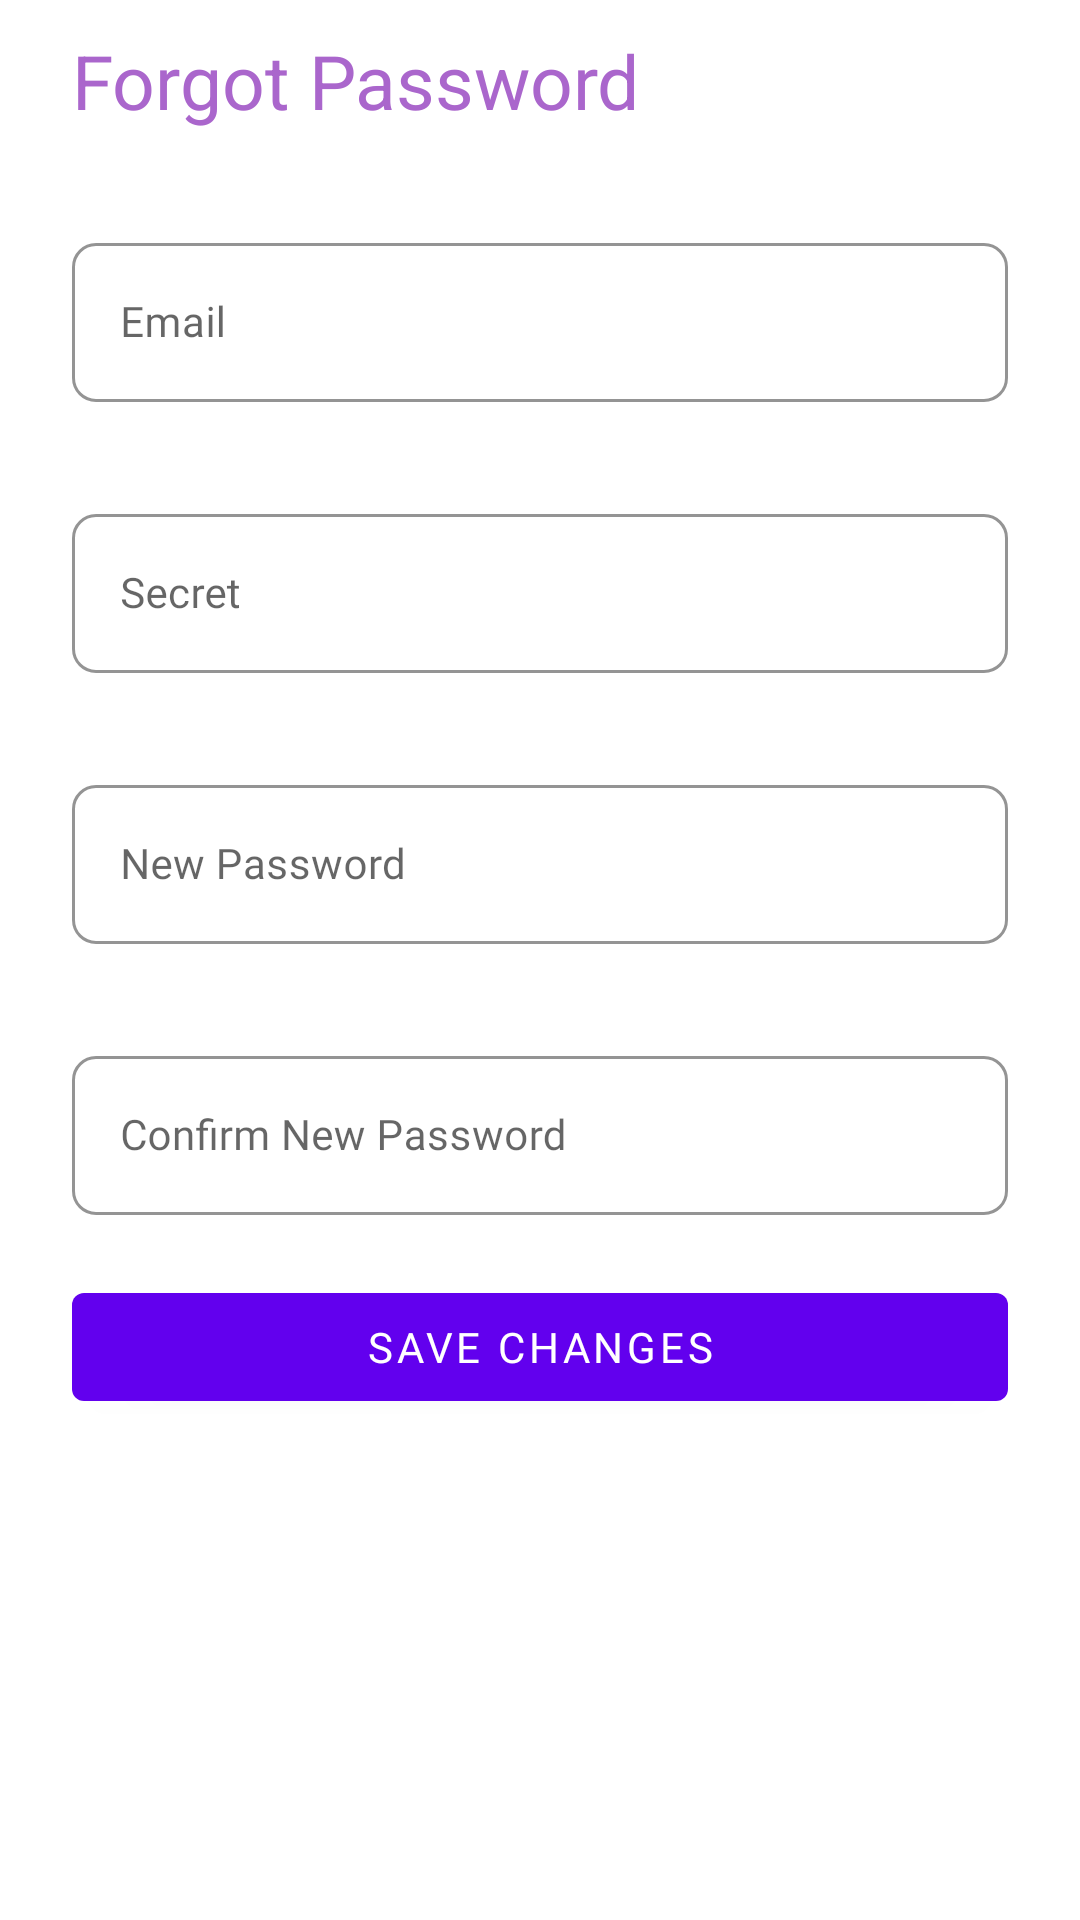

Layout XML and referenced resources for this Android screen:
<!-- AndroidManifest.xml: application theme Theme.SaanKaPuntaApp -->
<!-- res/layout/dialog_forgot_pass.xml -->
<?xml version="1.0" encoding="utf-8"?>
<androidx.coordinatorlayout.widget.CoordinatorLayout xmlns:android="http://schemas.android.com/apk/res/android"
    xmlns:app="http://schemas.android.com/apk/res-auto"
    android:layout_width="wrap_content"
    android:layout_height="wrap_content">

    <RelativeLayout
        android:layout_width="wrap_content"
        android:layout_height="wrap_content">

        <TextView
            android:id="@+id/lblForgotPass"
            android:layout_width="wrap_content"
            android:layout_height="wrap_content"
            android:layout_marginLeft="24dp"
            android:layout_marginTop="10dp"
            android:text="Forgot Password"
            android:textColor="@android:color/holo_purple"
            android:textSize="25sp" />

        <com.google.android.material.textfield.TextInputLayout
            android:id="@+id/layoutEmail"
            style="@style/Widget.MaterialComponents.TextInputLayout.OutlinedBox"
            android:layout_width="match_parent"
            android:layout_height="wrap_content"
            android:layout_below="@+id/lblForgotPass"
            android:layout_marginStart="24dp"
            android:layout_marginTop="32dp"
            android:layout_marginEnd="24dp"
            android:hint="Email"
            app:boxCornerRadiusBottomEnd="8dp"
            app:boxCornerRadiusBottomStart="8dp"
            app:boxCornerRadiusTopEnd="8dp"
            app:boxCornerRadiusTopStart="8dp"
            app:boxStrokeColor="@color/lighter_gray"
            app:boxStrokeWidthFocused="1dp"
            app:endIconMode="custom"
            app:expandedHintEnabled="true">

            <com.google.android.material.textfield.TextInputEditText
                android:id="@+id/editForgotEmail"
                android:layout_width="match_parent"
                android:layout_height="wrap_content"
                android:ems="10"
                android:fontFamily="@font/roboto_regular"
                android:paddingStart="16dp"
                android:paddingEnd="16dp"
                android:text=""
                android:textColor="@color/darker_gray"
                android:textSize="14sp" />
        </com.google.android.material.textfield.TextInputLayout>

        <com.google.android.material.textfield.TextInputLayout
            android:id="@+id/layoutSecret"
            style="@style/Widget.MaterialComponents.TextInputLayout.OutlinedBox"
            android:layout_width="match_parent"
            android:layout_height="wrap_content"
            android:layout_below="@+id/layoutEmail"
            android:layout_marginStart="24dp"
            android:layout_marginTop="32dp"
            android:layout_marginEnd="24dp"
            android:hint="Secret"
            app:boxCornerRadiusBottomEnd="8dp"
            app:boxCornerRadiusBottomStart="8dp"
            app:boxCornerRadiusTopEnd="8dp"
            app:boxCornerRadiusTopStart="8dp"
            app:boxStrokeColor="@color/lighter_gray"
            app:boxStrokeWidthFocused="1dp"
            app:endIconMode="custom"
            app:expandedHintEnabled="true">

            <com.google.android.material.textfield.TextInputEditText
                android:id="@+id/editSecret"
                android:layout_width="match_parent"
                android:layout_height="wrap_content"
                android:ems="10"
                android:fontFamily="@font/roboto_regular"
                android:paddingStart="16dp"
                android:paddingEnd="16dp"
                android:text=""
                android:textColor="@color/darker_gray"
                android:textSize="14sp" />
        </com.google.android.material.textfield.TextInputLayout>

        <com.google.android.material.textfield.TextInputLayout
            android:id="@+id/layoutPassword"
            style="@style/Widget.MaterialComponents.TextInputLayout.OutlinedBox"
            android:layout_width="match_parent"
            android:layout_height="wrap_content"
            android:layout_below="@+id/layoutSecret"
            android:layout_marginStart="24dp"
            android:layout_marginTop="32dp"
            android:layout_marginEnd="24dp"
            android:hint="New Password"
            app:boxCornerRadiusBottomEnd="8dp"
            app:boxCornerRadiusBottomStart="8dp"
            app:boxCornerRadiusTopEnd="8dp"
            app:boxCornerRadiusTopStart="8dp"
            app:boxStrokeColor="@color/lighter_gray"
            app:boxStrokeWidthFocused="1dp"
            app:endIconCheckable="true"
            app:endIconDrawable="@drawable/ic_eye"
            app:endIconMode="custom"
            app:expandedHintEnabled="true">

            <com.google.android.material.textfield.TextInputEditText
                android:id="@+id/editPassword"
                android:layout_width="match_parent"
                android:layout_height="wrap_content"
                android:ems="10"
                android:fontFamily="@font/roboto_regular"
                android:inputType="textPassword"
                android:lines="1"
                android:maxLines="1"
                android:minLines="1"
                android:paddingStart="16dp"
                android:paddingEnd="16dp"
                android:text=""
                android:textColor="@color/darker_gray"
                android:textSize="14sp" />
        </com.google.android.material.textfield.TextInputLayout>

        <com.google.android.material.textfield.TextInputLayout
            android:id="@+id/layoutConfirmPassword"
            style="@style/Widget.MaterialComponents.TextInputLayout.OutlinedBox"
            android:layout_width="match_parent"
            android:layout_height="wrap_content"
            android:layout_below="@+id/layoutPassword"
            android:layout_marginStart="24dp"
            android:layout_marginTop="32dp"
            android:layout_marginEnd="24dp"
            android:hint="Confirm New Password"
            app:boxCornerRadiusBottomEnd="8dp"
            app:boxCornerRadiusBottomStart="8dp"
            app:boxCornerRadiusTopEnd="8dp"
            app:boxCornerRadiusTopStart="8dp"
            app:boxStrokeColor="@color/lighter_gray"
            app:boxStrokeWidthFocused="1dp"
            app:endIconCheckable="true"
            app:endIconDrawable="@drawable/ic_eye"
            app:endIconMode="custom"
            app:expandedHintEnabled="true">

            <com.google.android.material.textfield.TextInputEditText
                android:id="@+id/editConfirmPassword"
                android:layout_width="match_parent"
                android:layout_height="wrap_content"
                android:ems="10"
                android:fontFamily="@font/roboto_regular"
                android:inputType="textPassword"
                android:lines="1"
                android:maxLines="1"
                android:minLines="1"
                android:paddingStart="16dp"
                android:paddingEnd="16dp"
                android:text=""
                android:textColor="@color/darker_gray"
                android:textSize="14sp" />
        </com.google.android.material.textfield.TextInputLayout>

        <Button
            android:id="@+id/btnSave"
            android:layout_width="match_parent"
            android:layout_height="wrap_content"
            android:layout_below="@+id/layoutConfirmPassword"
            android:layout_marginStart="24dp"
            android:layout_marginTop="20dp"
            android:layout_marginEnd="24dp"
            android:layout_marginBottom="20dp"
            android:fontFamily="@font/roboto_black"
            android:text="Save Changes" />
    </RelativeLayout>

</androidx.coordinatorlayout.widget.CoordinatorLayout>
<!-- resources referenced by this layout -->
<resources>
  <color name="darker_gray">#545454</color>
  <color name="lighter_gray">#9e9e9e</color>
  <style name="Theme.SaanKaPuntaApp" parent="Theme.MaterialComponents.DayNight.DarkActionBar">
          
          <item name="colorPrimary">@color/purple_500</item>
          <item name="colorPrimaryVariant">@color/purple_700</item>
          <item name="colorOnPrimary">@color/white</item>
          
          <item name="colorSecondary">@color/teal_200</item>
          <item name="colorSecondaryVariant">@color/teal_700</item>
          <item name="colorOnSecondary">@color/black</item>
          
          <item name="android:statusBarColor" tools:targetApi="l">?attr/colorPrimaryVariant</item>
          
      </style>
  <color name="purple_500">#FF6200EE</color>
  <color name="purple_700">#FF3700B3</color>
  <color name="white">#FFFFFFFF</color>
  <color name="teal_200">#FF03DAC5</color>
  <color name="teal_700">#FF018786</color>
  <color name="black">#FF000000</color>
</resources>
